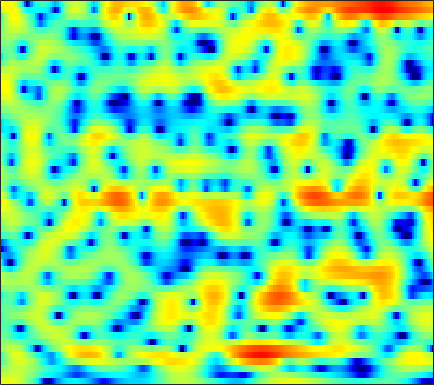

The file beside this chart, header and first rows:
3.4338, 3.5915, 3.7385, 3.8112, 3.8084, 3.7356, 3.5597, 3.3713, 3.0245, 2.5716, 2.015, 1.5099, 0.73111, -0.21341, -1.0432, -2.3462, -3.906, -5.2951, -7.5538, -10.463, -14.284, -17.787, -19.384, -15.799
1.596, 1.938, 2.307, 2.576, 2.718, 2.82, 2.829, 2.773, 2.619, 2.374, 2.04, 1.737, 1.258, 0.7062, 0.2501, -0.4043, -1.084, -1.605, -2.283, -2.924, -3.502, -3.89, -4.333, -4.744
0.07206, 0.5099, 1.042, 1.496, 1.785, 2.083, 2.29, 2.377, 2.405, 2.336, 2.174, 1.997, 1.69, 1.301, 0.9641, 0.4732, -0.05878, -0.4755, -1.034, -1.611, -2.145, -2.53, -3.002, -3.436
-2.561, -1.476, -0.1972, 0.8919, 1.573, 2.292, 2.816, 3.077, 3.252, 3.264, 3.111, 2.895, 2.484, 1.938, 1.444, 0.6666, -0.2333, -0.9931, -2.121, -3.398, -4.814, -5.947, -7.313, -8.133
-3.492, -1.778, 0.05277, 1.448, 2.249, 3.013, 3.485, 3.65, 3.632, 3.361, 2.844, 2.272, 1.339, 0.2182, -0.7153, -1.965, -3.107, -3.894, -4.743, -5.476, -6.259, -6.962, -7.993, -8.64
0.5845, 1.032, 1.576, 2.026, 2.282, 2.482, 2.5, 2.373, 2.016, 1.405, 0.5073, -0.3824, -1.906, -3.982, -6.06, -9.834, -15.58, -17.44, -12.5, -8.583, -6, -4.619, -3.168, -1.995
0.2561, 0.3674, 0.4627, 0.4589, 0.4071, 0.2613, 0.04167, -0.1615, -0.4639, -0.7978, -1.155, -1.449, -1.854, -2.279, -2.579, -2.838, -2.915, -2.776, -2.428, -1.891, -1.26, -0.7547, -0.08932, 0.5356
-0.6517, -0.7671, -1.057, -1.542, -2.008, -2.784, -3.673, -4.304, -4.981, -5.229, -4.925, -4.418, -3.556, -2.647, -2.006, -1.232, -0.547, -0.09199, 0.4509, 0.9378, 1.367, 1.65, 1.966, 2.221
-1.361, -1.401, -1.675, -2.281, -3.003, -4.44, -6.633, -9.095, -14.52, -20.3, -12.66, -8.695, -5.245, -2.896, -1.565, -0.2098, 0.7927, 1.367, 1.93, 2.311, 2.545, 2.626, 2.646, 2.581
-2.198, -1.66, -1.213, -1.056, -1.098, -1.305, -1.657, -1.91, -2.115, -2.023, -1.588, -1.073, -0.2367, 0.6086, 1.194, 1.842, 2.318, 2.537, 2.656, 2.554, 2.225, 1.836, 1.114, 0.2015
-2.181, -1.486, -0.7987, -0.3236, -0.08475, 0.1247, 0.2784, 0.3871, 0.5484, 0.7461, 1.027, 1.278, 1.674, 2.051, 2.318, 2.578, 2.733, 2.746, 2.576, 2.144, 1.414, 0.6149, -0.848, -2.948
-1.401, -1.138, -0.8568, -0.6842, -0.6339, -0.6603, -0.7914, -0.9081, -1.017, -0.9827, -0.725, -0.394, 0.1894, 0.8565, 1.342, 1.911, 2.322, 2.499, 2.553, 2.377, 1.956, 1.487, 0.6628, -0.3473
-2.329, -1.908, -1.512, -1.387, -1.531, -2.119, -3.204, -4.452, -6.68, -9.061, -9.105, -7.075, -4.078, -1.67, -0.2713, 1.158, 2.162, 2.684, 3.109, 3.291, 3.255, 3.092, 2.731, 2.234
-4.937, -3.267, -1.9, -1.248, -1.133, -1.44, -2.252, -3.186, -4.772, -6.219, -6.211, -5.085, -2.987, -1.08, 0.08116, 1.279, 2.115, 2.551, 2.916, 3.071, 3.049, 2.944, 2.69, 2.329
-0.901, -0.4713, 0.01779, 0.3455, 0.4727, 0.5005, 0.4144, 0.2904, 0.1242, 0.04805, 0.1178, 0.2571, 0.525, 0.8191, 1.012, 1.159, 1.151, 1.05, 0.8104, 0.4718, 0.1098, -0.1173, -0.3208, -0.4501
1.988, 1.846, 1.712, 1.632, 1.592, 1.569, 1.568, 1.588, 1.627, 1.672, 1.692, 1.685, 1.607, 1.419, 1.165, 0.6479, -0.1308, -0.9339, -2.349, -4.16, -6.162, -7.355, -7.538, -6.164
2.091, 1.615, 1.074, 0.6792, 0.5148, 0.4836, 0.6349, 0.8437, 1.19, 1.534, 1.813, 1.966, 2.04, 1.921, 1.683, 1.128, 0.2428, -0.6986, -2.41, -4.787, -7.997, -10.45, -10.55, -7.459
-0.9178, -2.102, -3.758, -5.209, -5.814, -5.587, -4.377, -3.25, -1.774, -0.5068, 0.5198, 1.114, 1.683, 2.021, 2.124, 2.067, 1.797, 1.482, 0.9269, 0.3065, -0.2462, -0.528, -0.6526, -0.4809
-4.745, -6.552, -9.725, -14.7, -20.45, -17.06, -10.69, -7.66, -4.776, -2.685, -1.108, -0.1886, 0.7744, 1.487, 1.881, 2.242, 2.446, 2.518, 2.514, 2.428, 2.299, 2.178, 2.009, 1.815
-7.045, -7.816, -8.498, -8.737, -8.569, -7.818, -6.569, -5.48, -4.016, -2.657, -1.473, -0.6917, 0.211, 0.9673, 1.451, 1.997, 2.432, 2.678, 2.926, 3.069, 3.097, 3.039, 2.849, 2.515
-15.84, -14.24, -11.11, -8.717, -7.35, -5.91, -4.746, -4.003, -3.15, -2.433, -1.795, -1.35, -0.7468, -0.1043, 0.394, 1.075, 1.73, 2.177, 2.689, 3.079, 3.32, 3.402, 3.354, 3.114
-10.1, -9.509, -7.765, -6.046, -5.02, -4.005, -3.392, -3.173, -3.182, -3.486, -3.984, -4.33, -4.471, -3.953, -3.135, -1.785, -0.4247, 0.4908, 1.502, 2.272, 2.834, 3.131, 3.371, 3.442
-2.745, -2.596, -2.225, -1.819, -1.566, -1.403, -1.555, -1.92, -2.869, -4.516, -7.284, -10.77, -21.7, -16.73, -10.11, -5.604, -2.912, -1.516, -0.1842, 0.7278, 1.369, 1.73, 2.127, 2.482
-1.27, -0.5471, 0.1958, 0.7023, 0.9232, 0.98, 0.7788, 0.4316, -0.2833, -1.297, -2.543, -3.458, -4.302, -4.338, -3.845, -2.944, -2.116, -1.687, -1.425, -1.452, -1.685, -1.855, -1.822, -1.292
-0.6819, 0.4217, 1.44, 2.062, 2.317, 2.439, 2.342, 2.14, 1.749, 1.272, 0.735, 0.3502, -0.1135, -0.4734, -0.692, -0.9813, -1.383, -1.849, -2.827, -4.431, -7.109, -10.33, -17.23, -13.26
1.859, 2.206, 2.544, 2.705, 2.716, 2.607, 2.35, 2.091, 1.654, 1.16, 0.6492, 0.2589, -0.2116, -0.6318, -0.9238, -1.295, -1.737, -2.145, -2.864, -3.881, -5.143, -6.138, -6.938, -6.517
4.105, 3.912, 3.591, 3.205, 2.874, 2.362, 1.788, 1.315, 0.6174, -0.1831, -1.04, -1.677, -2.426, -2.909, -3.007, -2.826, -2.428, -2.115, -1.805, -1.643, -1.623, -1.662, -1.732, -1.815
5.39, 4.839, 3.971, 2.994, 2.228, 1.248, 0.4028, -0.1799, -0.9555, -1.95, -3.433, -5.04, -8.173, -11.66, -11.15, -7.126, -3.804, -2.029, -0.3717, 0.7179, 1.351, 1.596, 1.622, 1.336
3.951, 3.058, 1.426, -0.8254, -2.929, -5.812, -7.051, -6.374, -5.001, -4.173, -4.214, -4.802, -6.107, -7.07, -6.556, -4.379, -1.998, -0.486, 1.063, 2.137, 2.801, 3.078, 3.158, 2.961
1.449, 0.6346, -1.014, -3.416, -5.816, -9.575, -10.89, -9.016, -6.235, -4.331, -3.105, -2.499, -1.896, -1.38, -0.9373, -0.2692, 0.4615, 0.9636, 1.549, 1.954, 2.191, 2.248, 2.206, 2.039
1.037, 0.6234, -0.127, -0.987, -1.61, -2.236, -2.483, -2.362, -1.904, -1.29, -0.6541, -0.2001, 0.3313, 0.7748, 1.046, 1.327, 1.505, 1.558, 1.497, 1.286, 0.9275, 0.5802, 0.07262, -0.4113
1.569, 1.197, 0.6695, 0.1733, -0.1182, -0.3364, -0.3257, -0.1749, 0.1825, 0.6657, 1.167, 1.524, 1.926, 2.231, 2.365, 2.401, 2.238, 1.981, 1.412, 0.5734, -0.5869, -1.671, -3.406, -5.266
1.594, 0.8397, -0.2321, -1.216, -1.744, -1.952, -1.557, -0.9654, -0.01055, 0.9611, 1.848, 2.406, 2.986, 3.359, 3.495, 3.471, 3.19, 2.793, 1.991, 0.8168, -0.8228, -2.463, -5.43, -9.972
0.6255, -0.8401, -3.423, -7.129, -10.9, -13.08, -8.218, -5.112, -2.139, -0.02931, 1.513, 2.385, 3.248, 3.784, 4.002, 4.046, 3.835, 3.498, 2.826, 1.889, 0.7035, -0.3299, -1.851, -3.352
-0.02446, -1.288, -3.272, -5.479, -6.921, -7.442, -5.977, -4.352, -2.242, -0.4585, 0.9525, 1.789, 2.634, 3.19, 3.421, 3.498, 3.325, 3.049, 2.504, 1.803, 1.001, 0.3726, -0.454, -1.203
0.000498, -0.7262, -1.681, -2.472, -2.853, -2.993, -2.638, -2.091, -1.119, -0.04992, 0.9884, 1.676, 2.398, 2.873, 3.045, 3.032, 2.731, 2.337, 1.613, 0.7292, -0.2105, -0.8713, -1.558, -1.976
-0.2894, -0.9083, -1.827, -2.804, -3.464, -3.965, -3.704, -2.965, -1.534, 0.0302, 1.439, 2.321, 3.208, 3.737, 3.894, 3.763, 3.233, 2.55, 1.23, -0.5942, -2.907, -4.753, -6.408, -5.974
-2.275, -2.671, -3.704, -5.665, -8.182, -14.65, -17.41, -9.766, -4.218, -0.8089, 1.509, 2.755, 3.921, 4.595, 4.805, 4.697, 4.139, 3.392, 1.885, -0.3571, -3.647, -7.102, -11.61, -8.873
-6.309, -5.441, -5.015, -5.231, -5.662, -6.119, -5.614, -4.442, -2.407, -0.4449, 1.179, 2.136, 3.081, 3.663, 3.873, 3.873, 3.552, 3.117, 2.301, 1.262, 0.1309, -0.6482, -1.39, -1.649
-6.293, -5.191, -4.112, -3.345, -2.885, -2.309, -1.674, -1.129, -0.3283, 0.4927, 1.234, 1.712, 2.212, 2.54, 2.668, 2.691, 2.55, 2.353, 1.99, 1.54, 1.05, 0.682, 0.2099, -0.2275
-3.243, -2.683, -1.979, -1.364, -0.9521, -0.4675, -0.0335, 0.2645, 0.6293, 0.9548, 1.229, 1.394, 1.548, 1.631, 1.648, 1.609, 1.517, 1.417, 1.246, 1.046, 0.8128, 0.6181, 0.3187, -0.04895
-0.7742, -0.3709, 0.1147, 0.5099, 0.7369, 0.9568, 1.083, 1.124, 1.118, 1.047, 0.9405, 0.8365, 0.675, 0.4934, 0.3555, 0.181, 0.0459, -0.0192, -0.04576, -0.008351, 0.05828, 0.0983, 0.1047, 0.009693
1.093, 1.571, 2.012, 2.247, 2.286, 2.171, 1.884, 1.578, 1.087, 0.5475, -0.002856, -0.404, -0.9217, -1.449, -1.862, -2.394, -2.816, -2.949, -2.772, -2.223, -1.47, -0.9026, -0.2595, 0.1874
2.752, 3.297, 3.669, 3.672, 3.45, 2.848, 1.912, 1.007, -0.3905, -1.823, -3.033, -3.646, -4.184, -4.739, -5.425, -6.974, -9.446, -11.43, -11.02, -7.448, -4.296, -2.513, -0.7894, 0.3609
4.127, 4.445, 4.546, 4.253, 3.761, 2.688, 1.049, -0.6609, -3.877, -8.802, -15.66, -14.58, -9.905, -7.724, -7.226, -7.745, -9.364, -10.69, -10.1, -7.095, -4.207, -2.532, -0.8641, 0.2819
4.438, 4.496, 4.376, 3.996, 3.501, 2.535, 1.163, -0.1632, -2.356, -4.805, -6.647, -6.904, -6.058, -5.015, -4.441, -3.997, -3.763, -3.603, -3.256, -2.728, -2.111, -1.674, -1.18, -0.8078
3.499, 3.532, 3.486, 3.308, 3.066, 2.594, 1.949, 1.38, 0.5888, -0.1681, -0.7273, -0.9885, -1.109, -1.07, -1.007, -0.9354, -0.9217, -0.9601, -1.113, -1.391, -1.839, -2.292, -3.052, -3.862
1.313, 1.612, 1.99, 2.247, 2.347, 2.33, 2.175, 1.995, 1.721, 1.455, 1.247, 1.15, 1.091, 1.095, 1.103, 1.073, 0.9373, 0.7331, 0.2736, -0.4824, -1.65, -2.896, -5.292, -9.105
-3.112, -1.752, -0.3192, 0.6236, 1.047, 1.302, 1.286, 1.151, 0.9066, 0.7141, 0.666, 0.7705, 1.038, 1.395, 1.663, 1.943, 2.062, 2.008, 1.729, 1.145, 0.2182, -0.7322, -2.35, -4.301
-5.981, -3.725, -1.797, -0.7263, -0.3687, -0.3887, -0.9355, -1.652, -2.905, -4.043, -4.323, -3.705, -2.23, -0.6964, 0.2953, 1.323, 2.029, 2.354, 2.535, 2.455, 2.163, 1.821, 1.272, 0.7097
-2.139, -1.565, -0.9489, -0.6634, -0.7241, -1.274, -2.489, -3.965, -7.212, -13.58, -22.89, -12.28, -6.261, -2.931, -1.25, 0.332, 1.391, 1.943, 2.406, 2.64, 2.682, 2.62, 2.44, 2.208
-0.2413, -0.0516, 0.1368, 0.1641, 0.03551, -0.3833, -1.106, -1.83, -2.929, -3.88, -4.139, -3.752, -2.708, -1.517, -0.7034, 0.2052, 0.8895, 1.27, 1.636, 1.863, 1.96, 1.97, 1.893, 1.711
0.1431, 0.4684, 0.8209, 1.053, 1.122, 1.085, 0.9135, 0.6995, 0.4041, 0.1023, -0.1017, -0.1812, -0.1734, -0.1031, -0.04439, 0.02731, 0.09747, 0.1356, 0.2024, 0.2704, 0.3552, 0.4019, 0.4204, 0.3273
-0.2576, 0.419, 1.202, 1.818, 2.161, 2.449, 2.551, 2.521, 2.341, 2.052, 1.655, 1.31, 0.7666, 0.1446, -0.3672, -1.105, -1.823, -2.261, -2.621, -2.635, -2.347, -2.043, -1.637, -1.315
-1.627, -0.2995, 1.249, 2.433, 3.084, 3.634, 3.852, 3.84, 3.572, 3.108, 2.444, 1.827, 0.8105, -0.4419, -1.585, -3.478, -5.921, -8.008, -10.12, -9.393, -7.207, -5.712, -4.232, -3.208
-3.809, -0.959, 1.584, 3.23, 4.004, 4.569, 4.669, 4.468, 3.921, 3.065, 2.017, 1.13, -0.1101, -1.468, -2.641, -4.582, -7.37, -10.23, -13.97, -12.27, -8.856, -7.176, -5.875, -5.385
1.007, 2.296, 3.695, 4.619, 4.99, 5.062, 4.669, 4.047, 2.819, 1.059, -1.085, -2.745, -4.346, -4.804, -4.64, -4.389, -4.384, -4.514, -4.707, -4.752, -4.832, -5.041, -5.948, -8.088
4.361, 4.57, 4.805, 4.852, 4.728, 4.265, 3.41, 2.476, 0.6934, -1.881, -5.824, -10.64, -24.2, -12.64, -8.341, -5.364, -3.729, -3.014, -2.499, -2.391, -2.638, -3.06, -3.996, -5.269
